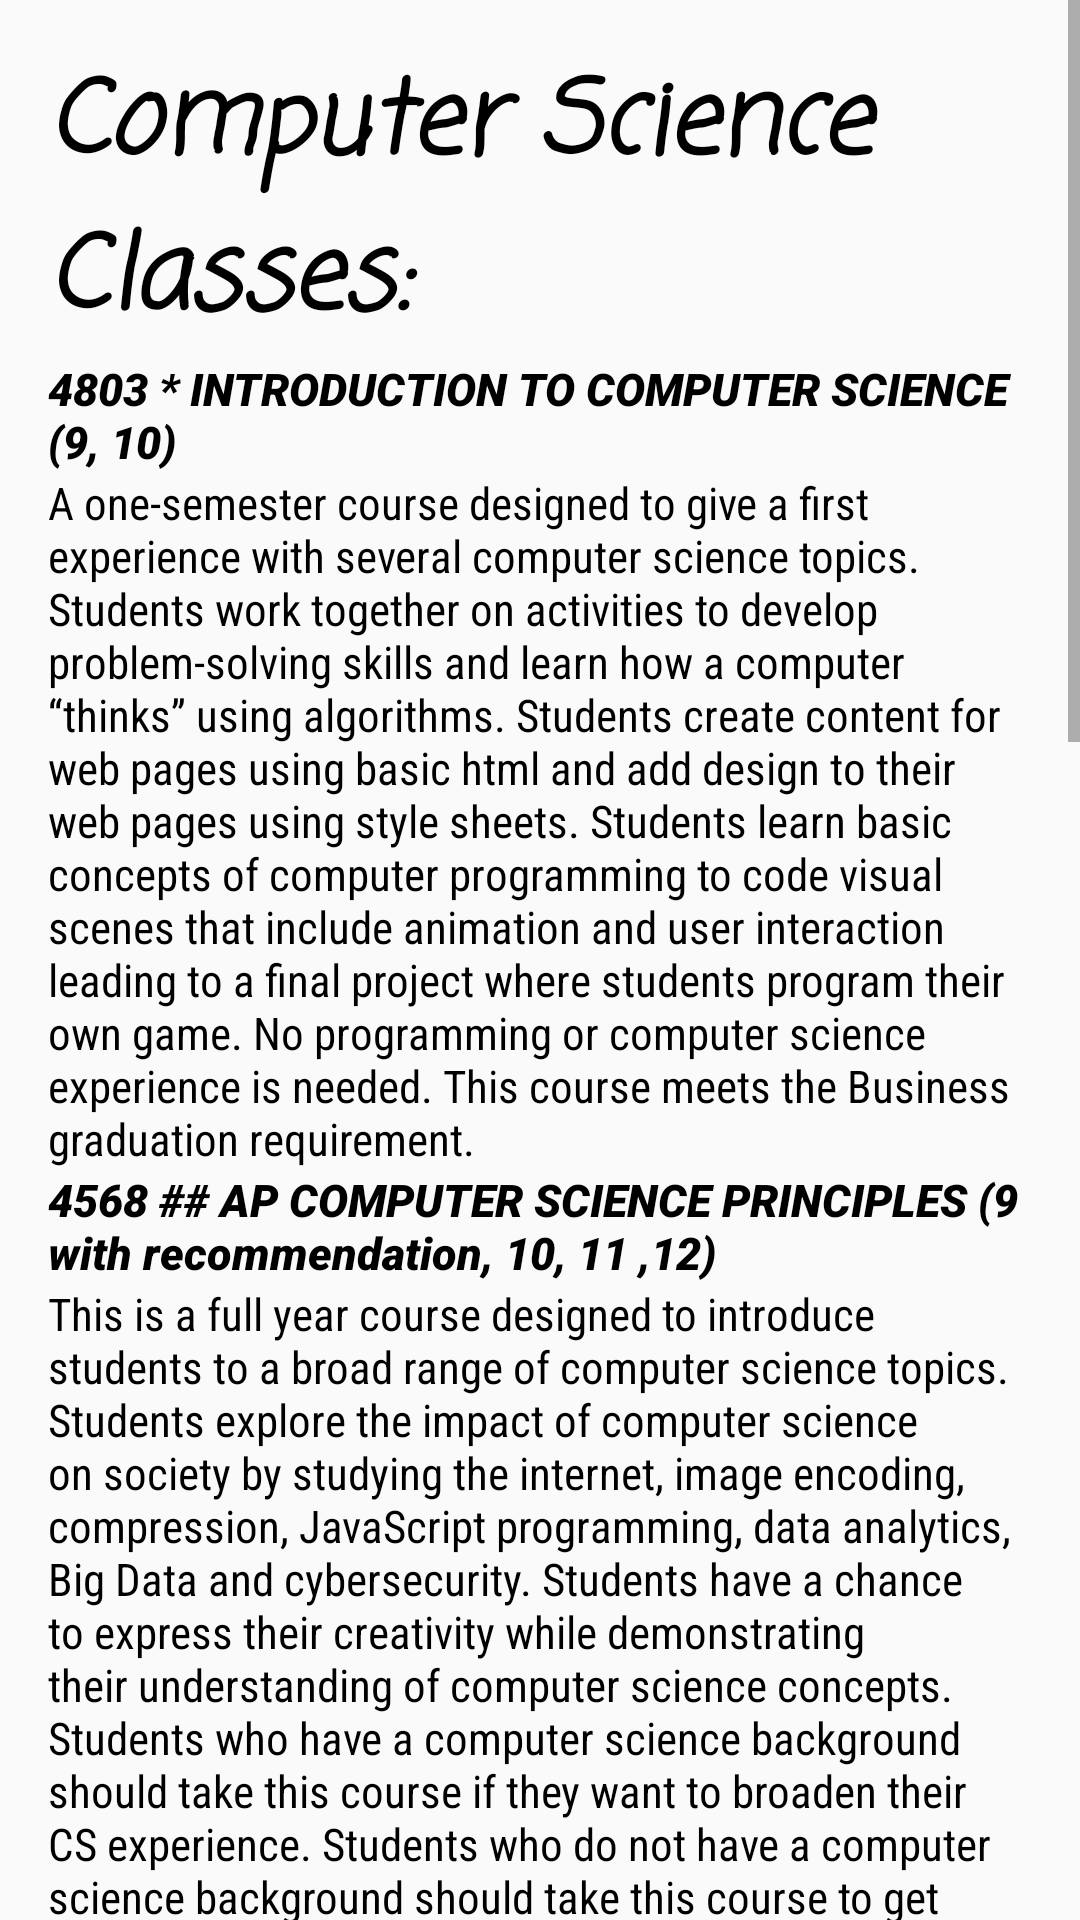

Write the Android layout XML for this screen, with the resource values it uses.
<!-- AndroidManifest.xml: application theme Theme.Schedbuddy -->
<!-- res/layout/computer_courses.xml -->
<?xml version="1.0" encoding="utf-8"?>
<ScrollView
    xmlns:android="http://schemas.android.com/apk/res/android"
    android:layout_width="match_parent"
    android:layout_height="match_parent">

    <LinearLayout
        android:layout_width="match_parent"
        android:layout_height="wrap_content"
        android:orientation="vertical"
        android:padding="16dp">

        <TextView
            android:id="@+id/historyCourses"
            android:layout_width="match_parent"
            android:layout_height="wrap_content"
            android:fontFamily="casual"
            android:text="Computer Science Classes:"
            android:textAllCaps="false"
            android:textColor="@color/black"
            android:textSize="34sp"
            android:textStyle="bold|italic" />
        <TextView
            android:id="@+id/preIntroCs"
            android:layout_width="match_parent"
            android:layout_height="wrap_content"
            android:fontFamily="sans-serif-black"
            android:text="4803 * INTRODUCTION TO COMPUTER SCIENCE (9, 10)"
            android:textAllCaps="false"
            android:textColor="@color/black"
            android:textSize="15sp"
            android:textStyle="bold|italic" />

        <TextView
            android:id="@+id/introCs"
            android:layout_width="match_parent"
            android:layout_height="wrap_content"
            android:fontFamily="sans-serif-condensed"
            android:text="A one-semester course designed to give a first experience
with several computer science topics. Students work together on activities to develop problem-solving skills and learn
how a computer “thinks” using algorithms. Students create content for web pages using basic html and add design to
their web pages using style sheets. Students learn basic concepts of computer programming to code visual scenes that
include animation and user interaction leading to a final project where students program their own game. No
programming or computer science experience is needed. This course meets the Business graduation requirement."
            android:textAllCaps="false"
            android:textColor="@color/black"
            android:textSize="15sp" />

        <TextView
            android:id="@+id/preApCs"
            android:layout_width="match_parent"
            android:layout_height="wrap_content"
            android:fontFamily="sans-serif-black"
            android:text="4568 ## AP COMPUTER SCIENCE PRINCIPLES (9 with recommendation, 10, 11 ,12)"
            android:textAllCaps="false"
            android:textColor="@color/black"
            android:textSize="15sp"
            android:textStyle="bold|italic" />

        <TextView
            android:id="@+id/apCs"
            android:layout_width="match_parent"
            android:layout_height="wrap_content"
            android:fontFamily="sans-serif-condensed"
            android:text="This is a full year course designed
to introduce students to a broad range of computer science topics. Students explore the impact of computer science on
society by studying the internet, image encoding, compression, JavaScript programming, data analytics, Big Data and
cybersecurity. Students have a chance to express their creativity while demonstrating their understanding of computer
science concepts. Students who have a computer science background should take this course if they want to broaden their
CS experience. Students who do not have a computer science background should take this course to get an understanding
of CS topics that can be helpful in many careers such as business, engineering, science and the arts. Students will submit
one project to College Board and prepare to take the “AP Computer Science Principles” test in May. No computer science
experience is needed. Students must have strong Algebra skills and strong written communication skills. This course
meets the Business graduation requirement and counts as a science elective. AP Exam registration will take place in
September and October. Standard AP fees apply."
            android:textAllCaps="false"
            android:textColor="@color/black"
            android:textSize="15sp" />

        <TextView
            android:id="@+id/preWeb"
            android:layout_width="match_parent"
            android:layout_height="wrap_content"
            android:fontFamily="sans-serif-black"
            android:text="7185 WEBSITE and DATABASE DEVELOPMENT (9 with recommendation, 10, 11 ,12)"
            android:textAllCaps="false"
            android:textColor="@color/black"
            android:textSize="15sp"
            android:textStyle="bold|italic" />

        <TextView
            android:id="@+id/web"
            android:layout_width="match_parent"
            android:layout_height="wrap_content"
            android:fontFamily="sans-serif-condensed"
            android:text="A full-year course in computer
programming and related computer science topics. Students will learn and practice fundamental programming concepts
including variables, looping, control structures, data structures, and functions. In the first semester, students will begin
JavaScript and web design, utilizing HTML and CSS to build programming skills and apply them in a web environment. In
the second semester, students will learn Python and programming concepts that are applicable to any programming
language. Students will also be introduced to the basic concepts of databases including types of databases, database
design, tables, queries, reports, and applications. Students will also be introduced to BIG Data and data mining. Students
will also develop business application using database software such as Microsoft Access. Requirement: AP Computer
Science Principles (or teacher recommendation). This course meets the Business graduation requirement"
            android:textAllCaps="false"
            android:textColor="@color/black"
            android:textSize="15sp" />

        <TextView
            android:id="@+id/rando13"
            android:layout_width="match_parent"
            android:layout_height="wrap_content"
            android:fontFamily="sans-serif-condensed"
            android:text="This course is designed for Fishers HS male and female athletes involved in an IHSAA sponsored sport or one of the following
        FHS Club Sports: lacrosse, rugby, volleyball. This course is for the motivated student-athlete who is serious about
        improving his strength, explosive power, speed, and agility through a strenuous training program involving weight
        training, plyometric, speed development, and agility drills. Students will be evaluated on participation, proper dress,
        workout log upkeep, quizzes, and improvement over the course of the semester in strength (as measured by a 1-rep max
        of the bench press, squat, and power clean) and explosive power and speed (as measured by 40-yard dash time, 20-yard
        Pro-agility test, 20-yard acceleration test, and vertical jump). Requirement: Complete the two graduation-required
        physical education credits through required PE courses and/or an alternate credit option. A maximum of 8 total credits
        can be earned in elective physical education courses. It is recommended that FHS athletes complete the prerequisite
        physical education credits by the end of their freshman year so they can enter APC as a sophomore."
            android:textAllCaps="false"
            android:visibility="invisible"
            android:textColor="@color/black"
            android:textSize="15sp" />

    </LinearLayout>
</ScrollView>
<!-- resources referenced by this layout -->
<resources>
  <style name="Theme.Schedbuddy" parent="android:Theme.Material.Light.NoActionBar" />
  <!-- not gathered from this repository: default colours our renderer supplied (Android Studio template values) -->
  <color name="black">#FF000000</color>
</resources>
